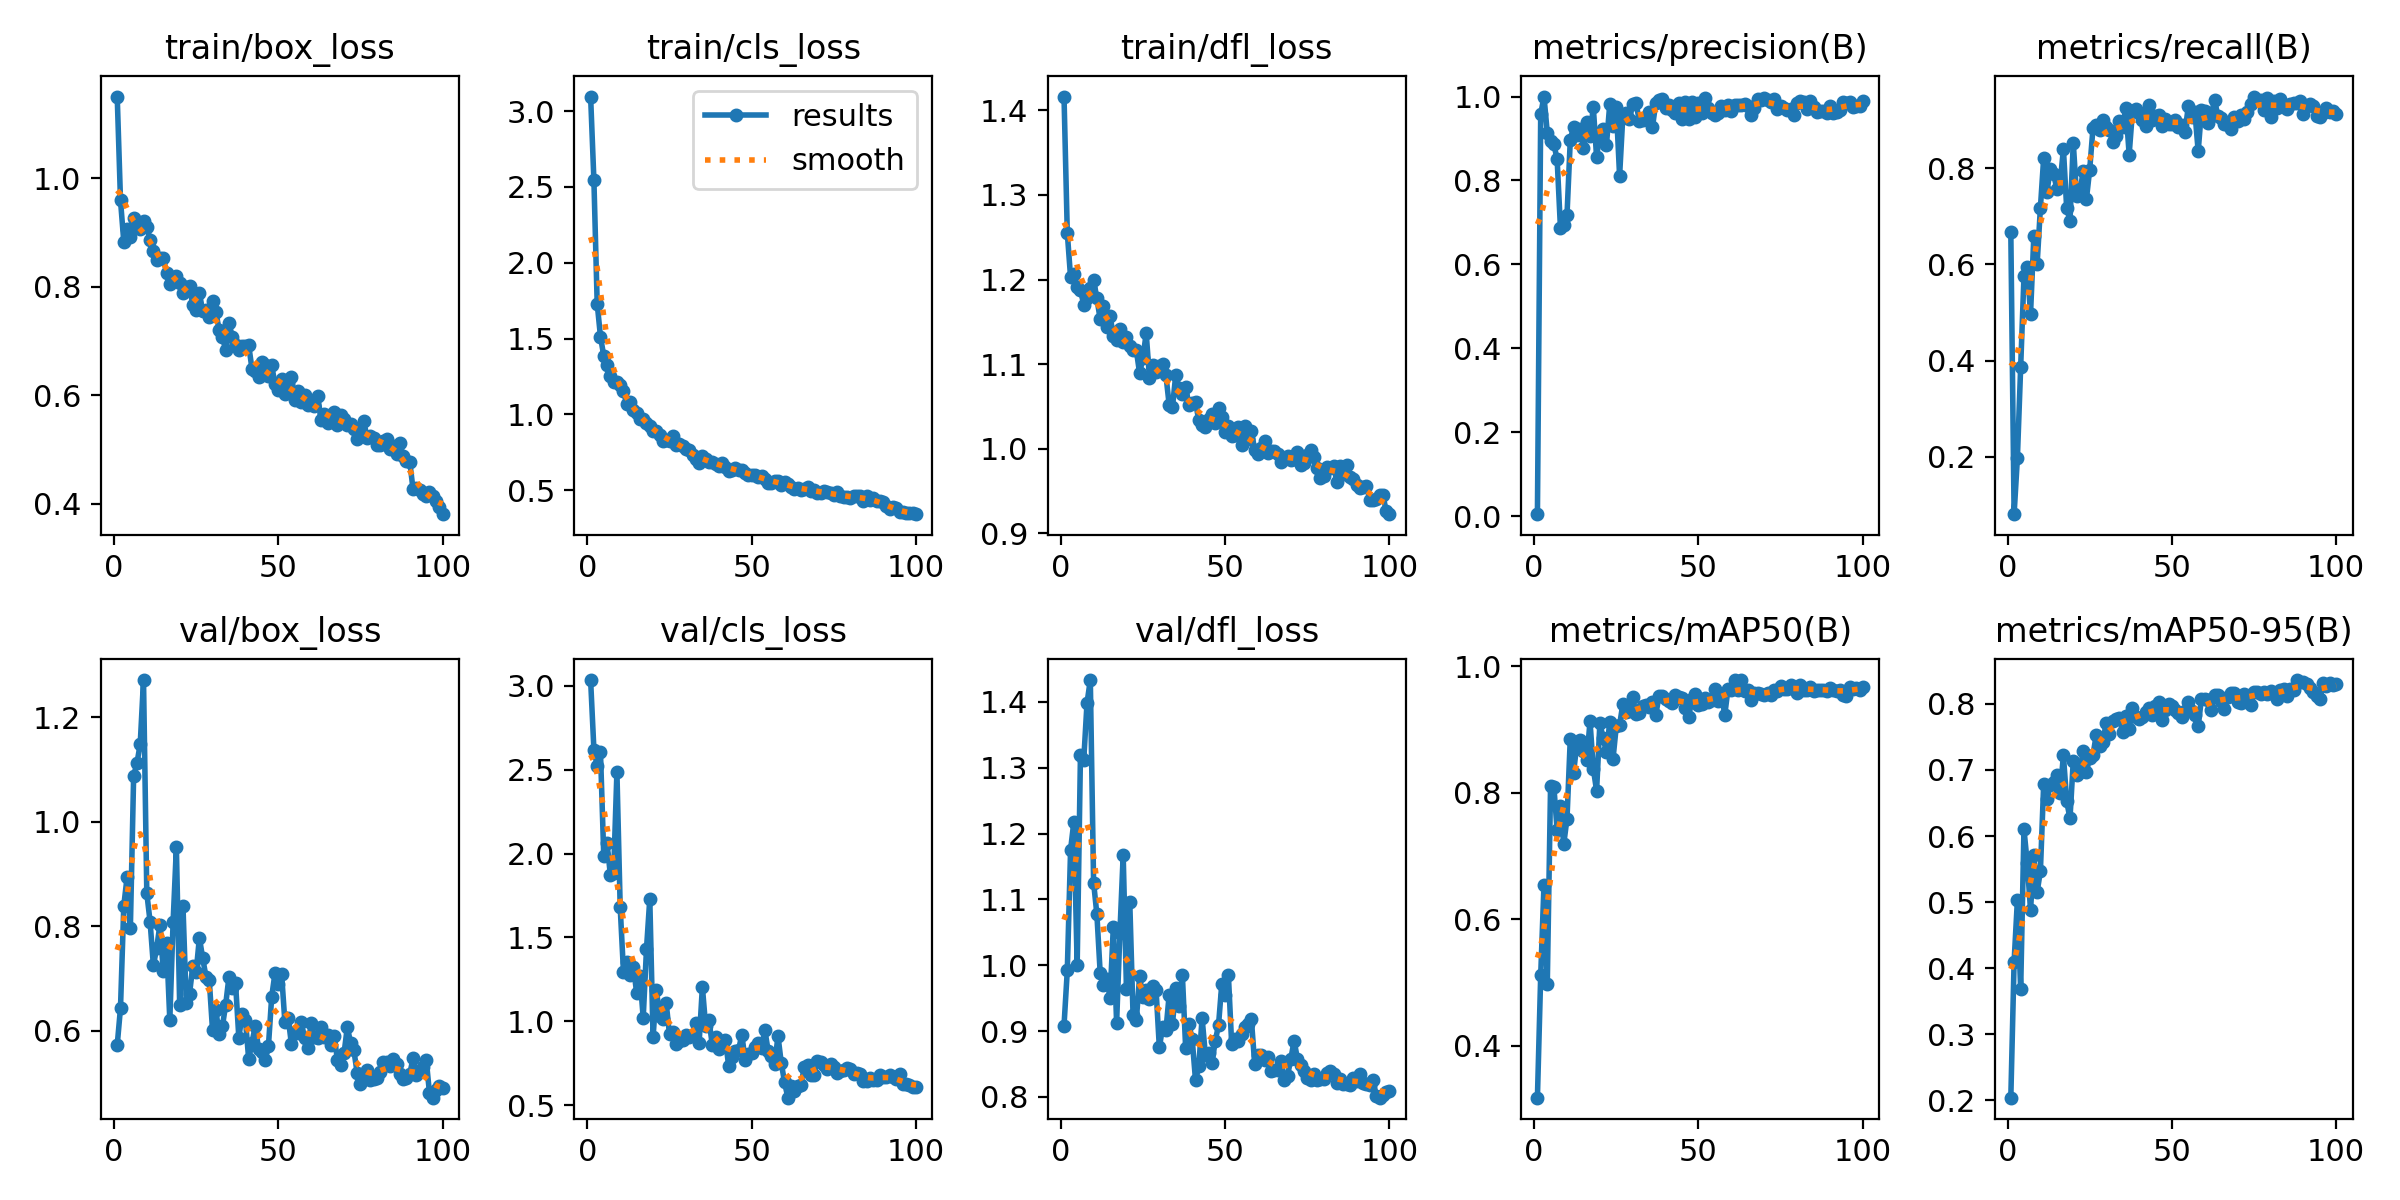

The table this chart was drawn from, first rows:
epoch, time, train/box_loss, train/cls_loss, train/dfl_loss, metrics/precision(B), metrics/recall(B), metrics/mAP50(B), metrics/mAP50-95(B), val/box_loss, val/cls_loss, val/dfl_loss, lr/pg0, lr/pg1, lr/pg2
1, 29.99, 1.15, 3.097, 1.416, 0.00467, 0.6667, 0.3183, 0.2043, 0.5723, 3.035, 0.9085, 0.0017, 0.0017, 0.0847
2, 57.03, 0.9588, 2.544, 1.255, 0.958, 0.08073, 0.5118, 0.4099, 0.6433, 2.621, 0.9922, 0.003465, 0.003465, 0.06847
3, 83.91, 0.8829, 1.731, 1.202, 1, 0.1974, 0.6549, 0.5031, 0.8389, 2.522, 1.176, 0.005195, 0.005195, 0.0522
4, 110.4, 0.9072, 1.512, 1.207, 0.9138, 0.3872, 0.4974, 0.3679, 0.8933, 2.605, 1.218, 0.006889, 0.006889, 0.03589
5, 137.2, 0.8916, 1.386, 1.192, 0.8943, 0.5751, 0.8112, 0.6102, 0.7961, 1.986, 0.9997, 0.008548, 0.008548, 0.01955
6, 163.8, 0.9264, 1.322, 1.187, 0.8867, 0.5951, 0.8101, 0.5593, 1.088, 2.061, 1.319, 0.009505, 0.009505, 0.009505
7, 190.3, 0.9132, 1.256, 1.17, 0.8502, 0.4973, 0.7415, 0.4879, 1.112, 1.875, 1.312, 0.009406, 0.009406, 0.009406
8, 216.9, 0.9069, 1.214, 1.178, 0.6875, 0.6588, 0.7792, 0.5714, 1.149, 1.882, 1.398, 0.009307, 0.009307, 0.009307
9, 243.5, 0.9202, 1.212, 1.19, 0.6935, 0.6001, 0.7188, 0.5151, 1.271, 2.486, 1.433, 0.009208, 0.009208, 0.009208
10, 270.2, 0.9102, 1.193, 1.2, 0.7176, 0.7176, 0.7594, 0.547, 0.8629, 1.679, 1.126, 0.009109, 0.009109, 0.009109
11, 297, 0.886, 1.154, 1.178, 0.8966, 0.8218, 0.8857, 0.6789, 0.8085, 1.293, 1.077, 0.00901, 0.00901, 0.00901
12, 323.7, 0.8658, 1.066, 1.153, 0.9279, 0.7513, 0.8318, 0.6564, 0.7247, 1.351, 0.9886, 0.008911, 0.008911, 0.008911
13, 350.2, 0.8491, 1.084, 1.169, 0.9077, 0.7983, 0.8779, 0.6773, 0.7574, 1.276, 0.9707, 0.008812, 0.008812, 0.008812
14, 376.8, 0.8529, 1.027, 1.144, 0.923, 0.7883, 0.883, 0.6814, 0.803, 1.325, 0.9799, 0.008713, 0.008713, 0.008713
15, 403.5, 0.8534, 1.007, 1.157, 0.8769, 0.7576, 0.8665, 0.6923, 0.7145, 1.171, 0.9503, 0.008614, 0.008614, 0.008614
16, 430.1, 0.8257, 0.9711, 1.133, 0.9393, 0.7683, 0.8514, 0.6649, 0.7683, 1.27, 1.058, 0.008515, 0.008515, 0.008515
17, 456.7, 0.8047, 0.9713, 1.128, 0.9064, 0.8402, 0.913, 0.7222, 0.6201, 1.02, 0.9125, 0.008416, 0.008416, 0.008416
18, 483.3, 0.8169, 0.9453, 1.142, 0.975, 0.7167, 0.8386, 0.6526, 0.8073, 1.432, 1.049, 0.008317, 0.008317, 0.008317
19, 509.8, 0.8203, 0.9228, 1.126, 0.8558, 0.6908, 0.8035, 0.6266, 0.9507, 1.729, 1.168, 0.008218, 0.008218, 0.008218
20, 536.7, 0.806, 0.8901, 1.132, 0.9113, 0.8533, 0.9098, 0.7137, 0.6481, 0.9046, 0.9642, 0.008119, 0.008119, 0.008119
21, 563.2, 0.7882, 0.8893, 1.121, 0.9225, 0.7428, 0.8871, 0.6924, 0.8388, 1.189, 1.097, 0.00802, 0.00802, 0.00802
22, 589.9, 0.8001, 0.8659, 1.117, 0.8846, 0.7478, 0.864, 0.6967, 0.6536, 1.029, 0.9247, 0.007921, 0.007921, 0.007921
23, 616.7, 0.8014, 0.8258, 1.116, 0.9812, 0.7941, 0.912, 0.7287, 0.6706, 1.013, 0.9168, 0.007822, 0.007822, 0.007822
24, 643.4, 0.7659, 0.8286, 1.089, 0.9296, 0.7359, 0.8539, 0.6971, 0.7235, 1.106, 0.9835, 0.007723, 0.007723, 0.007723
25, 669.9, 0.7571, 0.8251, 1.107, 0.9748, 0.7974, 0.9059, 0.7188, 0.7115, 0.9212, 0.9514, 0.007624, 0.007624, 0.007624
26, 696.7, 0.7885, 0.8541, 1.137, 0.8106, 0.8837, 0.9074, 0.7225, 0.7775, 0.9367, 0.9623, 0.007525, 0.007525, 0.007525
27, 723.2, 0.7551, 0.7969, 1.084, 0.956, 0.8897, 0.941, 0.7536, 0.7387, 0.8627, 0.9486, 0.007426, 0.007426, 0.007426
28, 750, 0.7564, 0.8044, 1.099, 0.96, 0.8787, 0.9273, 0.7368, 0.7033, 0.8818, 0.9682, 0.007327, 0.007327, 0.007327
29, 776.4, 0.7436, 0.7927, 1.09, 0.9475, 0.9002, 0.9292, 0.7423, 0.697, 0.8884, 0.9629, 0.007228, 0.007228, 0.007228
30, 802.9, 0.7735, 0.7735, 1.097, 0.9817, 0.8856, 0.9515, 0.7711, 0.6005, 0.9194, 0.8753, 0.007129, 0.007129, 0.007129
31, 829.5, 0.7533, 0.7639, 1.1, 0.9841, 0.8795, 0.924, 0.7548, 0.639, 0.9085, 0.9058, 0.00703, 0.00703, 0.00703
32, 856, 0.7212, 0.7339, 1.087, 0.9425, 0.8543, 0.926, 0.7745, 0.5937, 0.9182, 0.9011, 0.006931, 0.006931, 0.006931
33, 882.7, 0.7077, 0.7037, 1.051, 0.9439, 0.868, 0.9368, 0.7774, 0.608, 0.9879, 0.9556, 0.006832, 0.006832, 0.006832
34, 909.4, 0.6836, 0.6806, 1.05, 0.9521, 0.8988, 0.9393, 0.7779, 0.6497, 0.8679, 0.9112, 0.006733, 0.006733, 0.006733
35, 935.9, 0.7328, 0.7261, 1.088, 0.9624, 0.8853, 0.9356, 0.7581, 0.7029, 1.205, 0.9658, 0.006634, 0.006634, 0.006634
36, 962.5, 0.708, 0.7037, 1.071, 0.9276, 0.9261, 0.9438, 0.7811, 0.6817, 0.9698, 0.9386, 0.006535, 0.006535, 0.006535
37, 989.3, 0.6933, 0.6869, 1.064, 0.9838, 0.8284, 0.9227, 0.7623, 0.6908, 1.008, 0.9859, 0.006436, 0.006436, 0.006436
38, 1016, 0.6831, 0.687, 1.073, 0.9925, 0.9185, 0.9539, 0.7936, 0.586, 0.8607, 0.8748, 0.006337, 0.006337, 0.006337
39, 1043, 0.6914, 0.6704, 1.052, 0.9931, 0.9241, 0.9525, 0.7806, 0.6312, 0.9031, 0.9105, 0.006238, 0.006238, 0.006238
40, 1069, 0.6907, 0.6615, 1.054, 0.9726, 0.9148, 0.9492, 0.7774, 0.6209, 0.8356, 0.8876, 0.006139, 0.006139, 0.006139
41, 1096, 0.6925, 0.6783, 1.055, 0.98, 0.9002, 0.9459, 0.7798, 0.5448, 0.8537, 0.8256, 0.00604, 0.00604, 0.00604
42, 1123, 0.6485, 0.6508, 1.033, 0.9689, 0.8883, 0.9423, 0.788, 0.5768, 0.8885, 0.8463, 0.005941, 0.005941, 0.005941
43, 1149, 0.6449, 0.629, 1.028, 0.9613, 0.9315, 0.9555, 0.7937, 0.609, 0.7337, 0.9201, 0.005842, 0.005842, 0.005842
44, 1176, 0.6339, 0.6351, 1.026, 0.9838, 0.9013, 0.952, 0.7824, 0.5649, 0.7858, 0.8644, 0.005743, 0.005743, 0.005743
45, 1202, 0.6605, 0.6432, 1.035, 0.9457, 0.9096, 0.9498, 0.7973, 0.5591, 0.8223, 0.8664, 0.005644, 0.005644, 0.005644
46, 1229, 0.6558, 0.6319, 1.041, 0.9865, 0.9118, 0.9342, 0.8029, 0.5439, 0.8271, 0.8511, 0.005545, 0.005545, 0.005545
47, 1255, 0.6358, 0.6328, 1.031, 0.9472, 0.8869, 0.9206, 0.7751, 0.5701, 0.9205, 0.8848, 0.005446, 0.005446, 0.005446
48, 1282, 0.6551, 0.6146, 1.049, 0.9861, 0.902, 0.9481, 0.7901, 0.6651, 0.7675, 0.9089, 0.005347, 0.005347, 0.005347
49, 1309, 0.6204, 0.6017, 1.037, 0.9501, 0.8916, 0.9559, 0.8003, 0.7098, 0.803, 0.9719, 0.005248, 0.005248, 0.005248
50, 1335, 0.6093, 0.5969, 1.02, 0.9848, 0.8921, 0.9397, 0.7964, 0.6893, 0.8128, 0.9548, 0.005149, 0.005149, 0.005149
51, 1362, 0.6309, 0.6003, 1.026, 0.9597, 0.9011, 0.9409, 0.7899, 0.7089, 0.8473, 0.9856, 0.00505, 0.00505, 0.00505
52, 1388, 0.6032, 0.5835, 1.016, 0.9972, 0.8865, 0.95, 0.7855, 0.617, 0.8686, 0.8805, 0.004951, 0.004951, 0.004951
53, 1414, 0.6233, 0.5963, 1.017, 0.9717, 0.8909, 0.9438, 0.7795, 0.6248, 0.8428, 0.8885, 0.004852, 0.004852, 0.004852
54, 1441, 0.634, 0.5749, 1.026, 0.9617, 0.8763, 0.9469, 0.7888, 0.5739, 0.949, 0.8844, 0.004753, 0.004753, 0.004753
55, 1468, 0.5914, 0.5472, 1.005, 0.9559, 0.9287, 0.9648, 0.8026, 0.597, 0.8239, 0.8956, 0.004654, 0.004654, 0.004654
56, 1494, 0.6081, 0.5496, 1.027, 0.9607, 0.9066, 0.946, 0.7887, 0.5945, 0.7939, 0.9055, 0.004555, 0.004555, 0.004555
57, 1521, 0.588, 0.5624, 1.012, 0.9784, 0.9178, 0.9539, 0.7834, 0.6168, 0.7441, 0.9103, 0.004456, 0.004456, 0.004456
58, 1547, 0.6009, 0.5599, 1.021, 0.9675, 0.8351, 0.9236, 0.7663, 0.5851, 0.9118, 0.918, 0.004357, 0.004357, 0.004357
59, 1574, 0.5826, 0.5337, 0.9987, 0.9802, 0.9208, 0.9649, 0.8077, 0.5665, 0.7511, 0.8504, 0.004258, 0.004258, 0.004258
60, 1601, 0.5881, 0.5516, 0.9935, 0.965, 0.9193, 0.9625, 0.8071, 0.6149, 0.636, 0.8644, 0.004159, 0.004159, 0.004159
... 40 more rows
